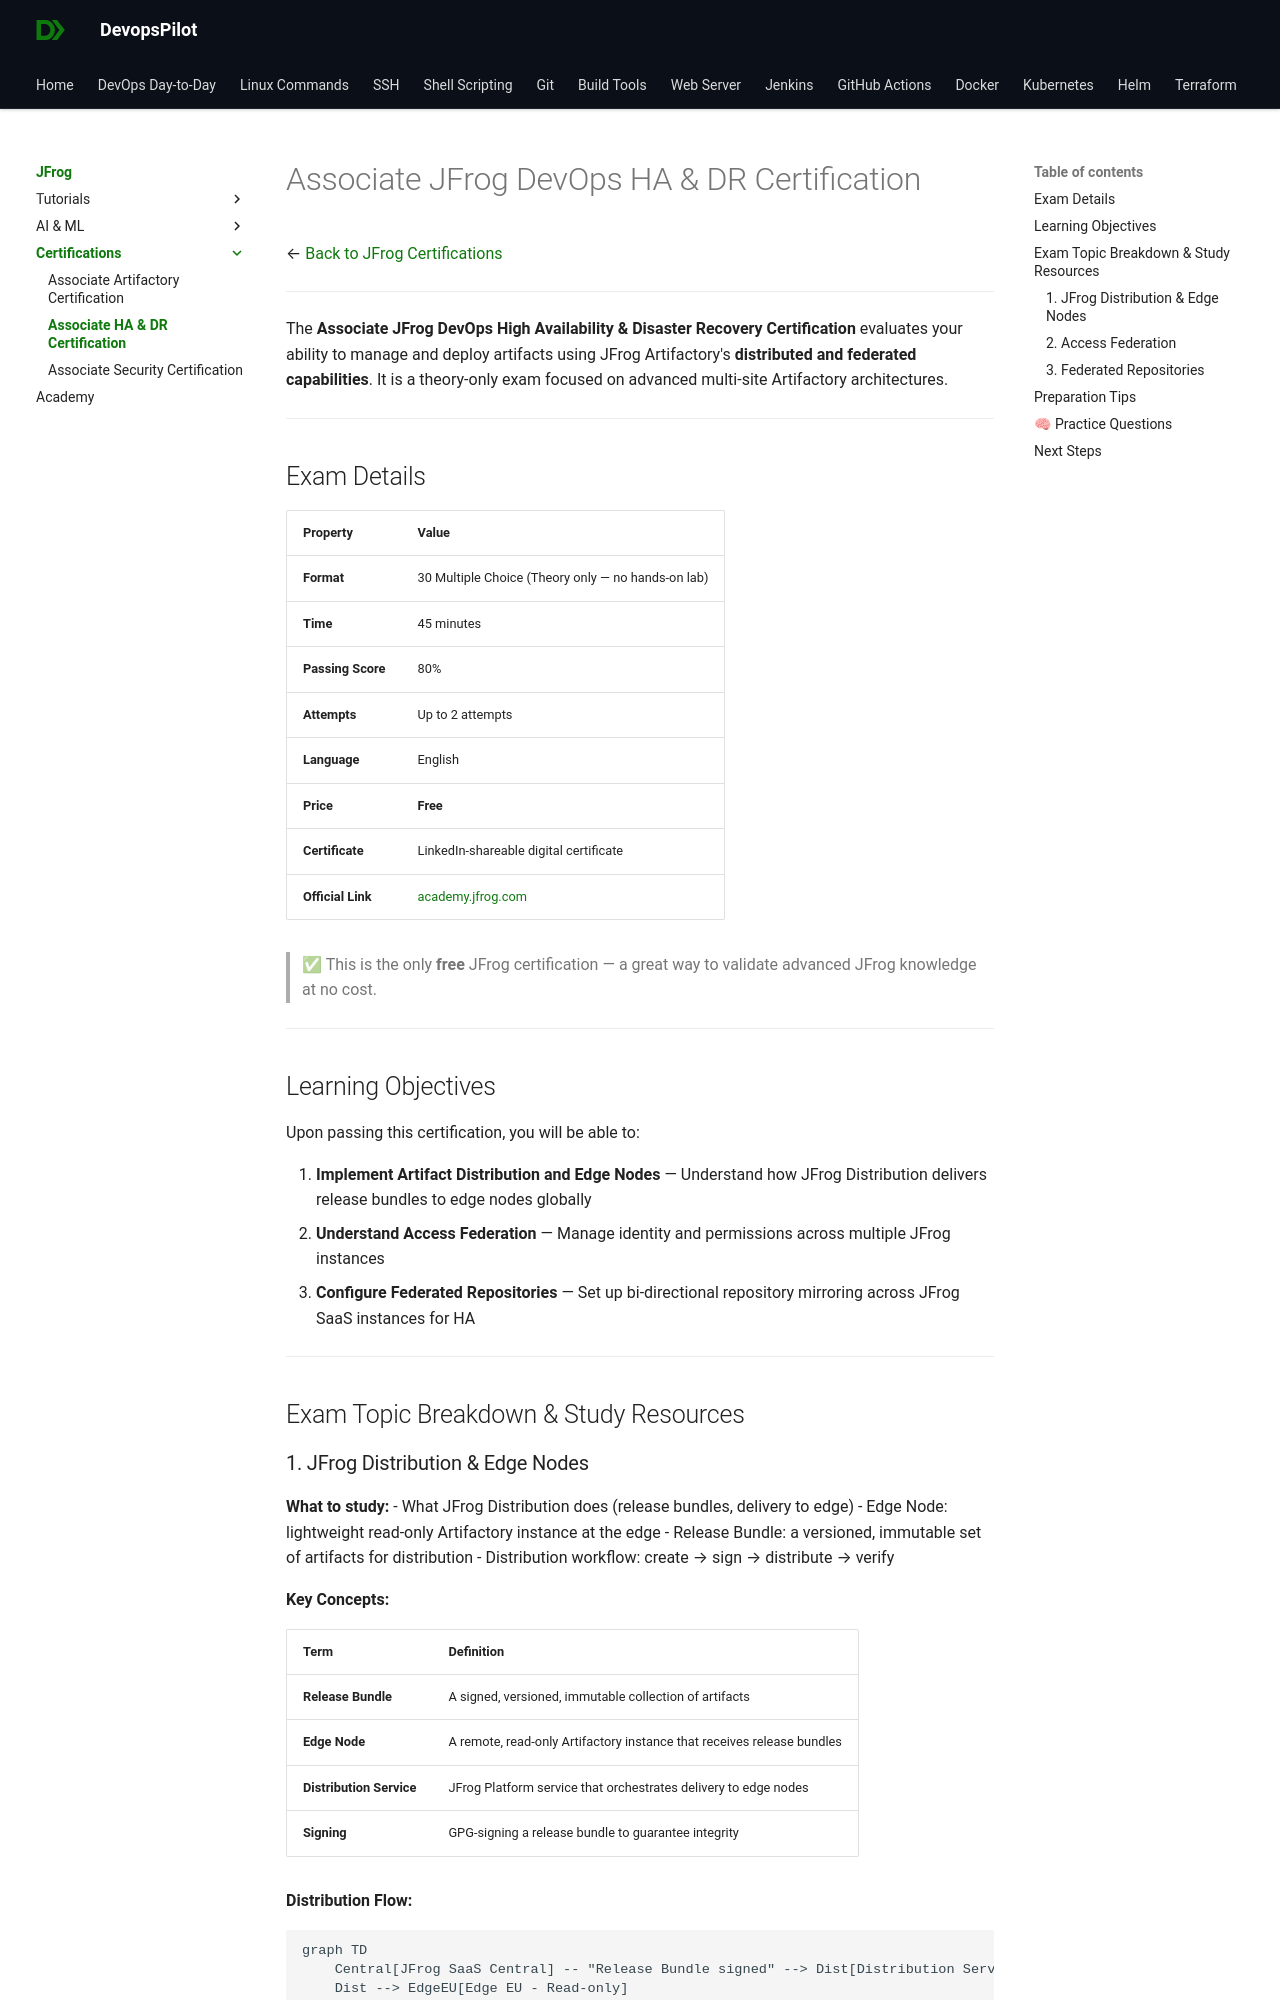

repository: devopspilot1/devopspilot1.github.io · page: jfrog/certifications/associate-ha-dr/index.html · generator: mkdocs

---
title: "Associate JFrog DevOps HA & DR Certification | Study Guide"
description: "Complete study guide for the Associate JFrog DevOps High Availability & Disaster Recovery Certification — covering Distribution, Edge Nodes, Access Federation, and Federated Repositories."
---

# Associate JFrog DevOps HA & DR Certification

← [Back to JFrog Certifications](../index.md)

---

The **Associate JFrog DevOps High Availability & Disaster Recovery Certification** evaluates your ability to manage and deploy artifacts using JFrog Artifactory's **distributed and federated capabilities**. It is a theory-only exam focused on advanced multi-site Artifactory architectures.

---

## Exam Details

| Property | Value |
|---|---|
| **Format** | 30 Multiple Choice (Theory only — no hands-on lab) |
| **Time** | 45 minutes |
| **Passing Score** | 80% |
| **Attempts** | Up to 2 attempts |
| **Language** | English |
| **Price** | **Free** |
| **Certificate** | LinkedIn-shareable digital certificate |
| **Official Link** | [academy.jfrog.com](https://academy.jfrog.com/associate-jfrog-devops-high-availability-disaster-recovery-certification) |

> ✅ This is the only **free** JFrog certification — a great way to validate advanced JFrog knowledge at no cost.

---

## Learning Objectives

Upon passing this certification, you will be able to:

1. **Implement Artifact Distribution and Edge Nodes** — Understand how JFrog Distribution delivers release bundles to edge nodes globally
2. **Understand Access Federation** — Manage identity and permissions across multiple JFrog instances
3. **Configure Federated Repositories** — Set up bi-directional repository mirroring across JFrog SaaS instances for HA

---

## Exam Topic Breakdown & Study Resources
